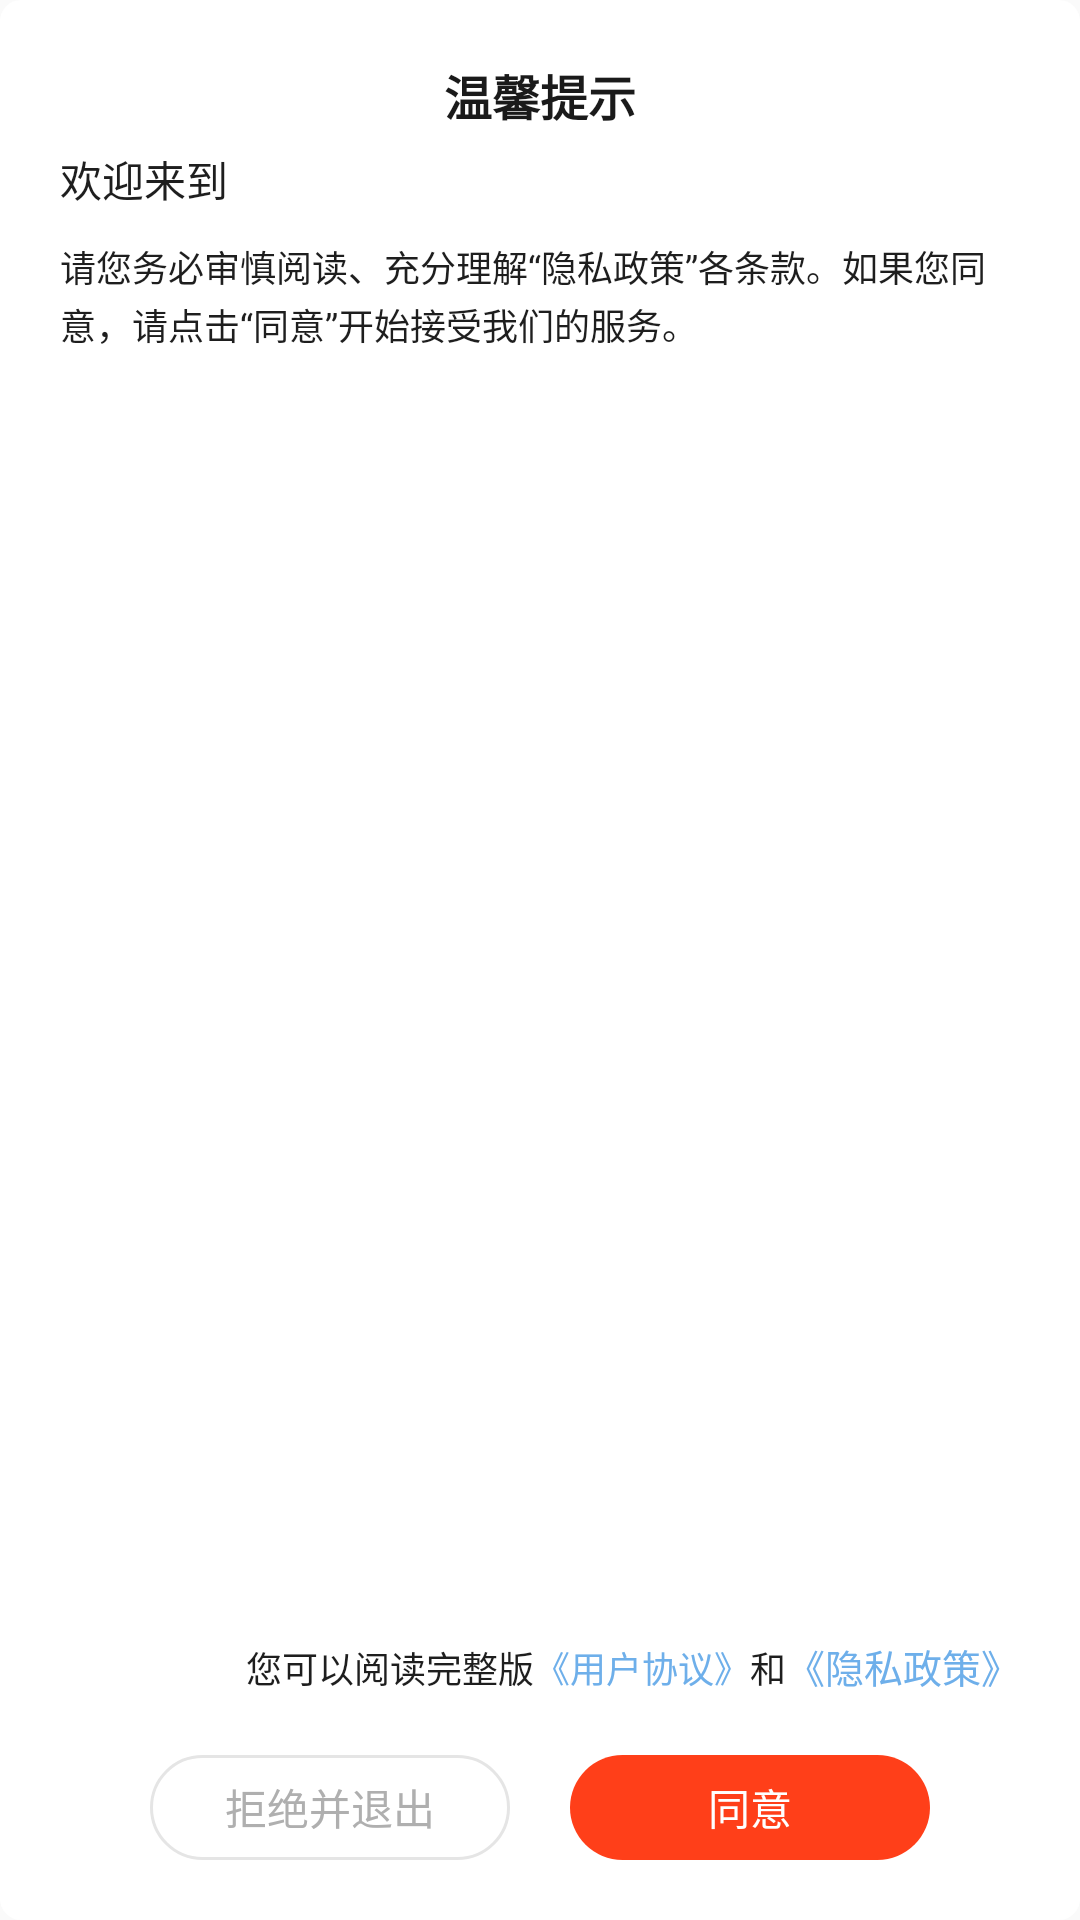

This screen was rendered from an Android layout file. Write that file and the resources it references.
<!-- AndroidManifest.xml: application theme Theme.AppCompat.Light.NoActionBar -->
<!-- res/layout/dialog_agreen_layout.xml -->
<?xml version="1.0" encoding="utf-8"?>
<LinearLayout xmlns:android="http://schemas.android.com/apk/res/android"

    android:layout_width="310dp"
    android:layout_height="wrap_content"
    android:layout_gravity="center"
    android:layout_marginLeft="25dp"
    android:padding="20dp"
    android:layout_marginRight="25dp"
    android:background="@drawable/shape_white_corners7"
    android:orientation="vertical">

    <TextView
        android:layout_width="wrap_content"
        android:layout_height="wrap_content"
        android:layout_gravity="center"
        android:includeFontPadding="false"
        android:text="温馨提示"
        android:textColor="#1a1a1a"
        android:textSize="16dp"
        android:textStyle="bold" />

    <TextView
        android:id="@+id/tips_app_name_tv"
        android:layout_width="wrap_content"
        android:layout_height="wrap_content"
        android:layout_marginTop="6dp"
        android:text="欢迎来到"
        android:textColor="@color/text_black"
        android:textSize="14dp" />

    <TextView
        android:id="@+id/agreement_content_tv"
        android:layout_width="match_parent"
        android:layout_height="wrap_content"
        android:layout_marginTop="10dp"
        android:layout_marginBottom="45dp"
        android:layout_weight="1"
        android:lineSpacingExtra="2dp"
        android:textColor="@color/text_black"
        android:text="@string/agreement"
        android:textSize="12dp" />

    <LinearLayout
        android:layout_width="match_parent"
        android:layout_height="wrap_content"
        android:layout_marginBottom="20dp"
        android:orientation="horizontal">

        <TextView
            android:layout_width="wrap_content"
            android:layout_height="wrap_content"
            android:layout_weight="1"
            android:gravity="right"
            android:text="您可以阅读完整版"
            android:textColor="@color/text_black"
            android:textSize="12dp" />

        <TextView
            android:id="@+id/agreement_tv1"
            android:layout_width="wrap_content"
            android:layout_height="wrap_content"
            android:text="《用户协议》"
            android:textColor="@color/blue"
            android:textSize="12dp" />

        <TextView
            android:layout_width="wrap_content"
            android:layout_height="wrap_content"
            android:text="和"
            android:textColor="@color/text_black"
            android:textSize="12dp" />

        <TextView
            android:id="@+id/agreement_tv2"
            android:layout_width="wrap_content"
            android:layout_height="wrap_content"
            android:text="《隐私政策》"
            android:textColor="@color/blue"
            android:textSize="13dp" />


    </LinearLayout>


    <LinearLayout
        android:layout_width="wrap_content"
        android:layout_height="wrap_content"
        android:layout_gravity="center"
        android:orientation="horizontal">

        <TextView
            android:id="@+id/tv_cancel"
            android:layout_width="120dp"
            android:layout_height="35dp"
            android:background="@drawable/bg_gray_line_25"
            android:gravity="center"
            android:text="拒绝并退出"
            android:textColor="@color/text_gray_dark"
            android:textSize="14dp" />

        <TextView
            android:id="@+id/tv_submit"
            android:layout_width="120dp"
            android:layout_height="35dp"
            android:layout_marginLeft="20dp"
            android:background="@drawable/bg_ff3f19_25"
            android:gravity="center"
            android:text="同意"
            android:textColor="@color/white"
            android:textSize="14dp" />

    </LinearLayout>


</LinearLayout>
<!-- resources referenced by this layout -->
<resources>
  <color name="blue">#6eafea</color>
  <color name="text_black">#1E1E1E</color>
  <color name="text_gray_dark">#AFAFAF</color>
  <color name="white">#FFFFFFFF</color>
  <!-- drawable bg_ff3f19_25 (drawable) -->
  <?xml version="1.0" encoding="utf-8"?>
  <shape xmlns:android="http://schemas.android.com/apk/res/android">
      <solid android:color="#FF3F19" />
      <corners android:radius="25dp" />
  
  </shape>
  <!-- drawable bg_gray_line_25 (drawable) -->
  <?xml version="1.0" encoding="utf-8"?>
  <shape xmlns:android="http://schemas.android.com/apk/res/android">
      <corners android:radius="25dp" />
      <stroke
          android:width="1dp"
          android:color="#E5E5E5" />
  </shape>
  <!-- drawable shape_white_corners7 (drawable) -->
  <?xml version="1.0" encoding="utf-8"?>
  <shape xmlns:android="http://schemas.android.com/apk/res/android">
  
      <solid android:color="@color/white" />
  
      <corners android:radius="7dp"/>
  
  </shape>
  <string name="agreement">请您务必审慎阅读、充分理解“隐私政策”各条款。如果您同意，请点击“同意”开始接受我们的服务。</string>
</resources>
